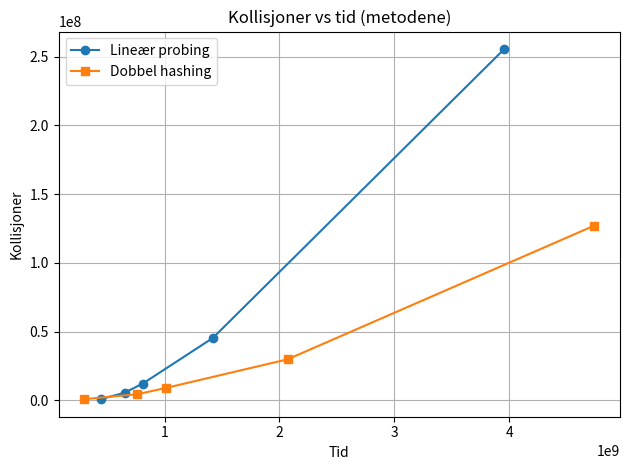
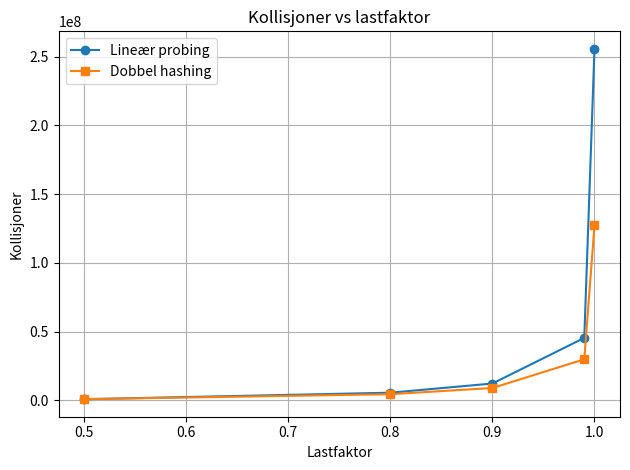

Source code (Python) for these figures, in order:
import matplotlib.pyplot as plt

load_factor = [0.5, 0.8, 0.9, 0.99, 1.0]

xL_time = [442977395.00, 651514123.00, 810875575.00, 1420730304.00, 3956886160.00]
xD_time = [300215172.00, 763833122.00, 1008997811.00, 2071122855.00, 4742596194.00]

yL_col  = [791876.00, 5515335.00, 12196938.00, 45372466.00, 255570433.00]
yD_col  = [823380.00, 4433429.00, 8931734.00, 29820973.00, 127184054.00]


plt.figure()
plt.plot(xL_time, yL_col, marker="o", label="Lineær probing")
plt.plot(xD_time, yD_col, marker="s", label="Dobbel hashing")
plt.xlabel("Tid")
plt.ylabel("Kollisjoner")
plt.title("Kollisjoner vs tid (metodene)")
plt.grid(True)
plt.legend()
plt.tight_layout()

# Kollisjoner vs lastfaktor
plt.figure()
plt.plot(load_factor, yL_col, marker="o", label="Lineær probing")
plt.plot(load_factor, yD_col, marker="s", label="Dobbel hashing")
plt.xlabel("Lastfaktor")
plt.ylabel("Kollisjoner")
plt.title("Kollisjoner vs lastfaktor")
plt.grid(True)
plt.legend()
plt.tight_layout()

plt.show()
